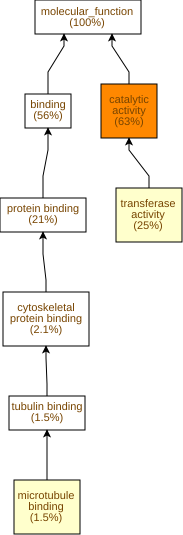

The file beside this chart, header and first rows:
GO Term	Study #	Study Freq.	Pop. Freq.	p-value	q-value	name	gene products
GO:0003824	703	63%	52%	1.71E-13	8.52E-11	catalytic activity	Cc01g14570,Cc10g00910,Cc06g18950,Cc03g05…
GO:0016740	282	25%	20%	7.6E-6	1.89E-3	transferase activity	Cc07g13350,Cc01g14570,Cc06g23860,Cc09g10…
GO:0008017	17	1.5%	0.53%	5.5E-5	9.12E-3	microtubule binding	Cc07g15660,Cc04g03220,Cc11g13960,Cc02g16…
GO:0005200	7	0.63%	0.12%	1.46E-4	0.0181	structural constituent of cytoskeleton	Cc09g07580,Cc02g02870,Cc07g03260,Cc10g01…
GO:0005507	15	1.3%	0.46%	1.5E-4	0.0181	copper ion binding	Cc11g15620,Cc10g00910,Cc08g14520,Cc06g01…
GO:0016757	68	6.1%	3.9%	1.54E-4	0.0181	glycosyltransferase activity	Cc10g15010,Cc07g14880,Cc10g13030,Cc06g17…
GO:0016773	137	12%	9.2%	2.4E-4	0.0181	phosphotransferase activity, alcohol gro…	Cc07g13350,Cc02g32130,Cc07g13990,Cc03g09…
GO:0004672	129	12%	8.6%	2.63E-4	0.0181	protein kinase activity	Cc07g13350,Cc02g32130,Cc07g13990,Cc03g09…
GO:0015631	17	1.5%	0.61%	3.56E-4	0.0197	tubulin binding	Cc07g15660,Cc04g03220,Cc11g13960,Cc02g16…
GO:0008092	23	2.1%	0.96%	3.73E-4	0.0197	cytoskeletal protein binding	Cc03g04140,Cc07g15660,Cc04g03220,Cc11g13…
GO:0003905	4	0.36%	0.04%	4.48E-4	0.0202	alkylbase DNA N-glycosylase activity	Cc11g11470,Cc09g04660,Cc06g15700,Cc06g15…
GO:0046527	17	1.5%	0.63%	5.33E-4	0.0221	glucosyltransferase activity	Cc10g15010,Cc01g17930,Cc03g05030,Cc03g08…
GO:0008194	42	3.8%	2.2%	5.36E-4	0.0221	UDP-glycosyltransferase activity	Cc10g15010,Cc03g09300,Cc07g14880,Cc10g13…
GO:0016301	138	12%	9.5%	7.83E-4	0.0278	kinase activity	Cc07g13350,Cc01g14570,Cc02g32130,Cc07g13…
GO:0008131	5	0.45%	0.08%	8.05E-4	0.0278	primary methylamine oxidase activity	Cc11g15620,Cc08g13160,Cc03g03660,Cc03g03…
GO:0070566	4	0.36%	0.05%	9.81E-4	0.0305	adenylyltransferase activity	Cc10g01850,Cc02g17340,Cc03g03330,Cc05g09…
GO:0016762	8	0.71%	0.2%	1.13E-3	0.0332	xyloglucan:xyloglucosyl transferase acti…	Cc02g20260,Cc05g08560,Cc02g11660,Cc07g07…
GO:0005337	7	0.63%	0.16%	1.23E-3	0.0338	nucleoside transmembrane transporter act…	Cc08g11780,Cc02g12240,Cc10g15400,Cc02g12…
GO:0048038	5	0.45%	0.08%	1.29E-3	0.0338	quinone binding	Cc11g15620,Cc08g13160,Cc03g03660,Cc03g03…
GO:0016798	54	4.8%	3.2%	1.63E-3	0.0404	hydrolase activity, acting on glycosyl b…	Cc09g07970,Cc02g31040,Cc07g13390,Cc09g04…
GO:0008878	3	0.27%	0.03%	1.67E-3	0.0404	glucose-1-phosphate adenylyltransferase …	Cc02g17340,Cc03g03330,Cc05g09820
GO:0004807	3	0.27%	0.03%	1.67E-3	0.0404	triose-phosphate isomerase activity	Cc02g16530,Cc01g12910,Cc02g16540
GO:0003755	11	0.98%	0.36%	1.89E-3	0.0409	peptidyl-prolyl cis-trans isomerase acti…	Cc08g11220,Cc07g15630,Cc11g14950,Cc07g02…
GO:0140096	196	18%	15%	2.06E-3	0.0427	catalytic activity, acting on a protein	Cc07g13350,Cc06g23860,Cc09g10140,Cc05g15…
GO:0016772	147	13%	11%	2.15E-3	0.0427	transferase activity, transferring phosp…	Cc07g13350,Cc01g14570,Cc02g32130,Cc07g13…
GO:0016859	11	0.98%	0.37%	2.22E-3	0.0427	cis-trans isomerase activity	Cc08g11220,Cc07g15630,Cc11g14950,Cc07g02…
GO:0016638	6	0.54%	0.13%	2.23E-3	0.0427	oxidoreductase activity, acting on the C…	Cc11g15620,Cc06g22970,Cc08g13160,Cc03g03…
GO:0017171	30	2.7%	1.6%	2.56E-3	0.0454	serine hydrolase activity	Cc10g13470,Cc04g05930,Cc02g16300,Cc06g12…
GO:0008236	30	2.7%	1.6%	2.56E-3	0.0454	serine-type peptidase activity	Cc10g13470,Cc04g05930,Cc02g16300,Cc06g12…
GO:0022857	89	8.0%	5.9%	2.65E-3	0.0454	transmembrane transporter activity	Cc02g14500,Cc08g11780,Cc03g05360,Cc06g20…
GO:0016787	205	18%	15%	2.77E-3	0.0454	hydrolase activity	Cc04g00680,Cc06g18950,Cc06g15320,Cc04g05…
GO:0016641	5	0.45%	0.1%	2.87E-3	0.0454	oxidoreductase activity, acting on the C…	Cc11g15620,Cc08g13160,Cc03g03660,Cc03g03…
GO:0016799	4	0.36%	0.06%	3.12E-3	0.047	hydrolase activity, hydrolyzing N-glycos…	Cc11g11470,Cc09g04660,Cc06g15700,Cc06g15…
GO:0019104	4	0.36%	0.06%	3.12E-3	0.047	DNA N-glycosylase activity	Cc11g11470,Cc09g04660,Cc06g15700,Cc06g15…
GO:0043733	3	0.27%	0.03%	3.95E-3	0.0561	DNA-3-methylbase glycosylase activity	Cc11g11470,Cc09g04660,Cc06g15000
GO:0106130	3	0.27%	0.03%	3.95E-3	0.0561	purine phosphoribosyltransferase activit…	Cc10g06450,Cc08g12840,Cc08g00490
GO:0008725	3	0.27%	0.03%	3.95E-3	0.0561	DNA-3-methyladenine glycosylase activity	Cc11g11470,Cc09g04660,Cc06g15000
GO:0005215	89	8.0%	6.1%	4.68E-3	0.0612	transporter activity	Cc02g14500,Cc08g11780,Cc03g05360,Cc06g20…
GO:0005542	2	0.18%	0.01%	5.83E-3	0.0742	folic acid binding	Cc05g06470,Cc05g06480
GO:0016630	2	0.18%	0.01%	5.83E-3	0.0742	protochlorophyllide reductase activity	Cc05g12370,Cc05g06850
GO:0004553	49	4.4%	3.1%	7.37E-3	0.0893	hydrolase activity, hydrolyzing O-glycos…	Cc09g07970,Cc02g31040,Cc07g13390,Cc04g01…
GO:0016759	7	0.63%	0.22%	9.21E-3	0.109	cellulose synthase activity	Cc10g15010,Cc01g17930,Cc03g05030,Cc05g15…
GO:0016760	7	0.63%	0.22%	9.21E-3	0.109	cellulose synthase (UDP-forming) activit…	Cc10g15010,Cc01g17930,Cc03g05030,Cc05g15…
GO:0016872	4	0.36%	0.08%	0.0102	0.115	intramolecular lyase activity	Cc02g08570,Cc07g15530,Cc01g19410,Cc02g05…
GO:0005249	4	0.36%	0.08%	0.0102	0.115	voltage-gated potassium channel activity	Cc08g08150,Cc01g10940,Cc02g22710,Cc04g09…
GO:0070001	12	1.1%	0.52%	0.0121	0.131	aspartic-type peptidase activity	Cc05g03500,Cc11g01200,Cc04g05320,Cc01g08…
GO:0004190	12	1.1%	0.52%	0.0121	0.131	aspartic-type endopeptidase activity	Cc05g03500,Cc11g01200,Cc04g05320,Cc01g08…
GO:0072341	3	0.27%	0.05%	0.0123	0.131	modified amino acid binding	Cc05g06470,Cc05g06480,Cc11g17510
GO:0019900	3	0.27%	0.05%	0.0123	0.131	kinase binding	Cc05g05150,Cc02g25260,Cc01g19450
GO:0019901	3	0.27%	0.05%	0.0123	0.131	protein kinase binding	Cc05g05150,Cc02g25260,Cc01g19450
GO:0016836	8	0.71%	0.29%	0.0129	0.131	hydro-lyase activity	Cc07g12390,Cc11g14720,Cc07g02160,Cc07g10…
GO:0003777	7	0.63%	0.25%	0.0175	0.167	microtubule motor activity	Cc02g17060,Cc04g03220,Cc02g16920,Cc07g10…
GO:0022803	17	1.5%	0.87%	0.0176	0.167	passive transmembrane transporter activi…	Cc08g08150,Cc01g12260,Cc04g02840,Cc02g16…
GO:0015267	17	1.5%	0.87%	0.0176	0.167	channel activity	Cc08g08150,Cc01g12260,Cc04g02840,Cc02g16…
GO:0032296	4	0.36%	0.1%	0.0182	0.167	double-stranded RNA-specific ribonucleas…	Cc06g19980,Cc02g14920,Cc02g14930,Cc09g03…
GO:0004525	4	0.36%	0.1%	0.0182	0.167	ribonuclease III activity	Cc06g19980,Cc02g14920,Cc02g14930,Cc09g03…
GO:0008083	3	0.27%	0.05%	0.0186	0.167	growth factor activity	Cc02g20030,Cc01g09790,Cc07g16670
GO:0016861	4	0.36%	0.1%	0.0234	0.2	intramolecular oxidoreductase activity, …	Cc02g16530,Cc01g12910,Cc02g06410,Cc02g16…
GO:0005267	4	0.36%	0.1%	0.0234	0.2	potassium channel activity	Cc08g08150,Cc01g10940,Cc02g22710,Cc04g09…
GO:0022843	4	0.36%	0.1%	0.0234	0.2	voltage-gated monoatomic cation channel …	Cc08g08150,Cc01g10940,Cc02g22710,Cc04g09…
... 437 more rows
